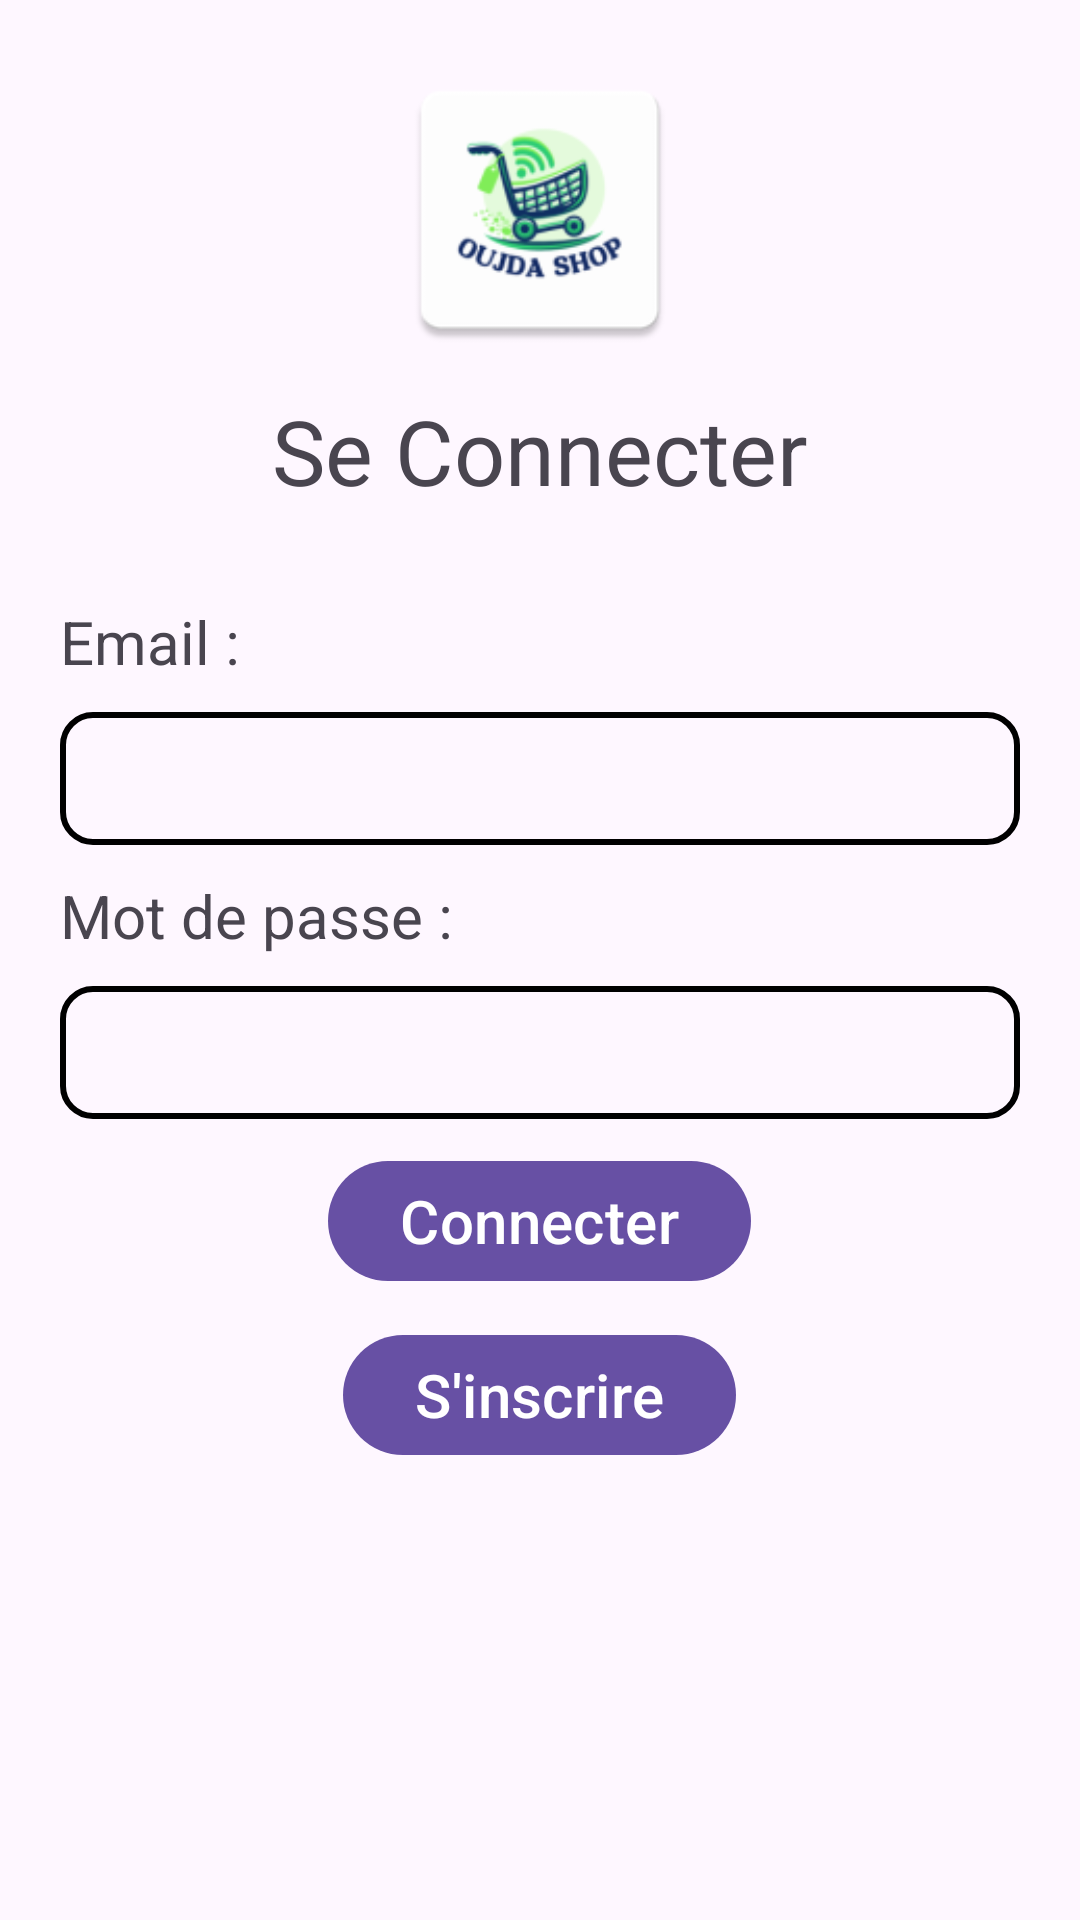

Layout XML and referenced resources for this Android screen:
<!-- AndroidManifest.xml: application theme Theme.OUJDASHOP -->
<!-- res/layout/activity_login.xml -->
<?xml version="1.0" encoding="utf-8"?>
<LinearLayout xmlns:android="http://schemas.android.com/apk/res/android"
    xmlns:app="http://schemas.android.com/apk/res-auto"
    xmlns:tools="http://schemas.android.com/tools"
    android:id="@+id/main"
    android:layout_width="match_parent"
    android:layout_height="match_parent"
    android:orientation="vertical"
    android:padding="20dp"
    tools:context=".Activities.LoginActivity">

    <ImageView
        android:layout_width="100dp"
        android:layout_height="100dp"
        android:layout_gravity="center"
        android:layout_marginBottom="10dp"
        android:src="@mipmap/logo_app" />

    <TextView
        android:id="@+id/textView"
        android:layout_width="match_parent"
        android:layout_height="wrap_content"
        android:layout_marginBottom="20dp"
        android:text="Se Connecter"
        android:textAlignment="center"
        android:textSize="30sp" />

    <TextView
        android:layout_width="match_parent"
        android:layout_height="wrap_content"
        android:layout_marginVertical="10dp"
        android:text="Email :"
        android:textSize="20sp" />

    <EditText
        android:id="@+id/etEmail"
        android:layout_width="match_parent"
        android:layout_height="wrap_content"
        android:background="@drawable/border" />

    <TextView
        android:layout_width="match_parent"
        android:layout_height="wrap_content"
        android:layout_marginVertical="10dp"
        android:text="Mot de passe :"
        android:textSize="20sp" />

    <EditText
        android:id="@+id/etPassword"
        android:inputType="textPassword"
        android:layout_width="match_parent"
        android:layout_height="wrap_content"
        android:background="@drawable/border" />

    <Button
        android:id="@+id/btnLogin"
        android:layout_width="wrap_content"
        android:layout_height="wrap_content"
        android:layout_gravity="center"
        android:layout_marginTop="10dp"
        android:text="Connecter"
        android:textSize="20sp" />

    <Button
        android:id="@+id/btnRegister"
        android:layout_width="wrap_content"
        android:layout_height="wrap_content"
        android:layout_gravity="center"
        android:layout_marginTop="10dp"
        android:text="S'inscrire"
        android:textSize="20sp" />

</LinearLayout>
<!-- resources referenced by this layout -->
<resources>
  <!-- drawable border (drawable) -->
  <?xml version="1.0" encoding="utf-8"?>
  <shape xmlns:android="http://schemas.android.com/apk/res/android">
    <corners
        android:radius="10dp"
        />
      <stroke
          android:color="@color/black"
          android:width="2dp"
          />
      <padding
          android:bottom="10dp"
          android:right="10dp"
          android:top="10dp"
          android:left="10dp"
          />
  </shape>
  <!-- mipmap logo_app: webp bitmap (mipmap-hdpi, 2978 bytes) -->
  <style name="Theme.OUJDASHOP" parent="Base.Theme.OUJDASHOP" />
  <style name="Base.Theme.OUJDASHOP" parent="Theme.Material3.DayNight.NoActionBar">
          
          
      </style>
  <!-- not gathered from this repository: default colours our renderer supplied (Android Studio template values) -->
  <color name="black">#FF000000</color>
</resources>
